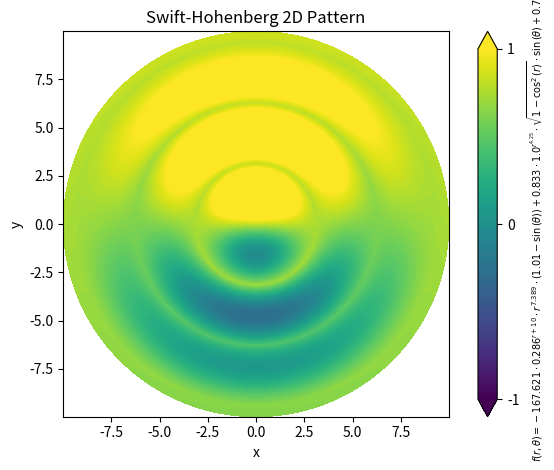

Write Python code to recreate this figure.
import numpy as np
import matplotlib.pyplot as plt
from sympy import *
import numpy as np
from mpl_toolkits.mplot3d import Axes3D
show = False
np.sech = lambda x: 1.0/np.cosh(x)

PERIODIC_IN_THETA = True
PlotType = "2D"
# Create edges instead of centers
N = 331
r_edges = np.linspace(0.01, 10, N)
theta_edges = np.linspace(0, 2*np.pi, N, endpoint=False)

round_floats = lambda expr, ndigits: expr.xreplace({f: Float(round(float(f), ndigits)) for f in expr.atoms(Float)})
f_per_idx = 4

r, theta = symbols('r theta')
f =  [sin(r)*sin(theta), \
      sin(r)*sin(theta)+0.604, \
      0.998846776839887*0.999950000416665**(r**4)*sin(r)*sin(theta) + 0.604, \
          0.88898139159952*0.999884875453817**(r**4.03)*sqrt(1 - cos(r)**2)*sin(theta) + 0.760176150613572, \
      -0.28580222883408**(r + 10)*(1.01 - sin(theta))*(167.620651926117*r**7.38905609893065 + 0.000105912014609458) + 0.833098208613807*0.999884875453817**(r**(17/4))*sqrt(1 - cos(r)**2)*sin(theta)  + 0.797073913381706][f_per_idx] \
        if PERIODIC_IN_THETA else \
        (((0.148475282221305 * theta) - (sin(theta) * (1.0000132758892615 * sin(r)))) - 0.0922858190550785)

# Compute centers
r_centers = 0.5 * (r_edges[:-1] + r_edges[1:])
theta_centers = 0.5 * (theta_edges[:-1] + theta_edges[1:])
R, Theta = np.meshgrid(r_centers, theta_centers)

# Evaluate function on cell centers
Z = [np.sin(R)*np.sin(Theta), \
     np.sin(R)*np.sin(Theta) + 0.604, \
     0.998846776839887*0.999950000416665**(R**4)*np.sin(R)*np.sin(Theta) + 0.604, \
     0.88898139159952*0.999884875453817**(R**4.03)*np.sqrt(1 - np.cos(R)**2)*np.sin(Theta) - (R/(R + 1.01))**((np.sin(Theta) + 10.0/R)*(R + np.sin(R) + 0.01)) + 0.760176150613572, \
     -0.28580222883408**(R + 10)*(1.01 - np.sin(Theta))*(167.620651926117*R**7.38905609893065 + 0.000105912014609458) + 0.833098208613807*0.999884875453817**(R**(17/4))*np.sqrt(1 - np.cos(R)**2)*np.sin(Theta)  + 0.797073913381706][f_per_idx] \
    if PERIODIC_IN_THETA else (((0.148475282221305 * Theta) - (np.sin(Theta) * (1.0000132758892615 * np.sin(R)))) - 0.0922858190550785)

# Convert to Cartesian
X = R * np.cos(Theta)
Y = R * np.sin(Theta)

print(f'sp.latex(f) = {latex(f)}')
formula_label = latex(round_floats(f, 3), mul_symbol='dot')
formula_label = r"$f(r,\theta) = " + formula_label + "$"

# 3D Plot
if PlotType == "3D":
    fig = plt.figure()
    ax = fig.add_subplot(111, projection="3d")

    surf = ax.plot_surface(X, Y, Z, cmap="viridis", edgecolor="none", alpha=0.9)
    ax.set_xlabel("x")
    ax.set_ylabel("y")
    ax.set_zlabel(r"$f(r,\theta)$")
    ax.set_title("Swift-Hohenberg 2D Pattern")
    fig.colorbar(surf, shrink=0.5, aspect=10, label=formula_label)

    # Improve viewing angle
    ax.view_init(elev=35, azim=235)
#2D Plot
else:
    fig, ax = plt.subplots()

    # Filled contour plot
    vmin, vmax = -1.0, 1.0
    levels = np.linspace(vmin, vmax, 100)

    # Close the periodic seam in theta for plotting
    Xc = np.vstack([X, X[0:1, :]])
    Yc = np.vstack([Y, Y[0:1, :]])
    Zc = np.vstack([Z, Z[0:1, :]])

    contour = ax.contourf(
        Xc, Yc, Zc,
        cmap="viridis",
        vmin=vmin, vmax=vmax,
        levels=levels,
        extend="both"
    )

    ax.set_xlabel("x")
    ax.set_ylabel("y")
    ax.set_title("Swift-Hohenberg 2D Pattern")

    cbar = fig.colorbar(contour, ax=ax)
    cbar.set_label(formula_label, fontsize=7)
    cbar.set_ticks([-1, 0, 1])

    ax.set_aspect("equal", adjustable="box")

plt.tight_layout()
if show:
    plt.show()
else:
    plt.savefig(f"SwiftHohenberg2D{'Periodic'+str(f_per_idx) if PERIODIC_IN_THETA else 'NonPeriodic'}.pdf")
    print(f"Saved SwiftHohenberg2D{'Periodic'+str(f_per_idx) if PERIODIC_IN_THETA else 'NonPeriodic'}.pdf")
    from os import system
    system(f"open SwiftHohenberg2D{'Periodic'+str(f_per_idx) if PERIODIC_IN_THETA else 'NonPeriodic'}.pdf")
